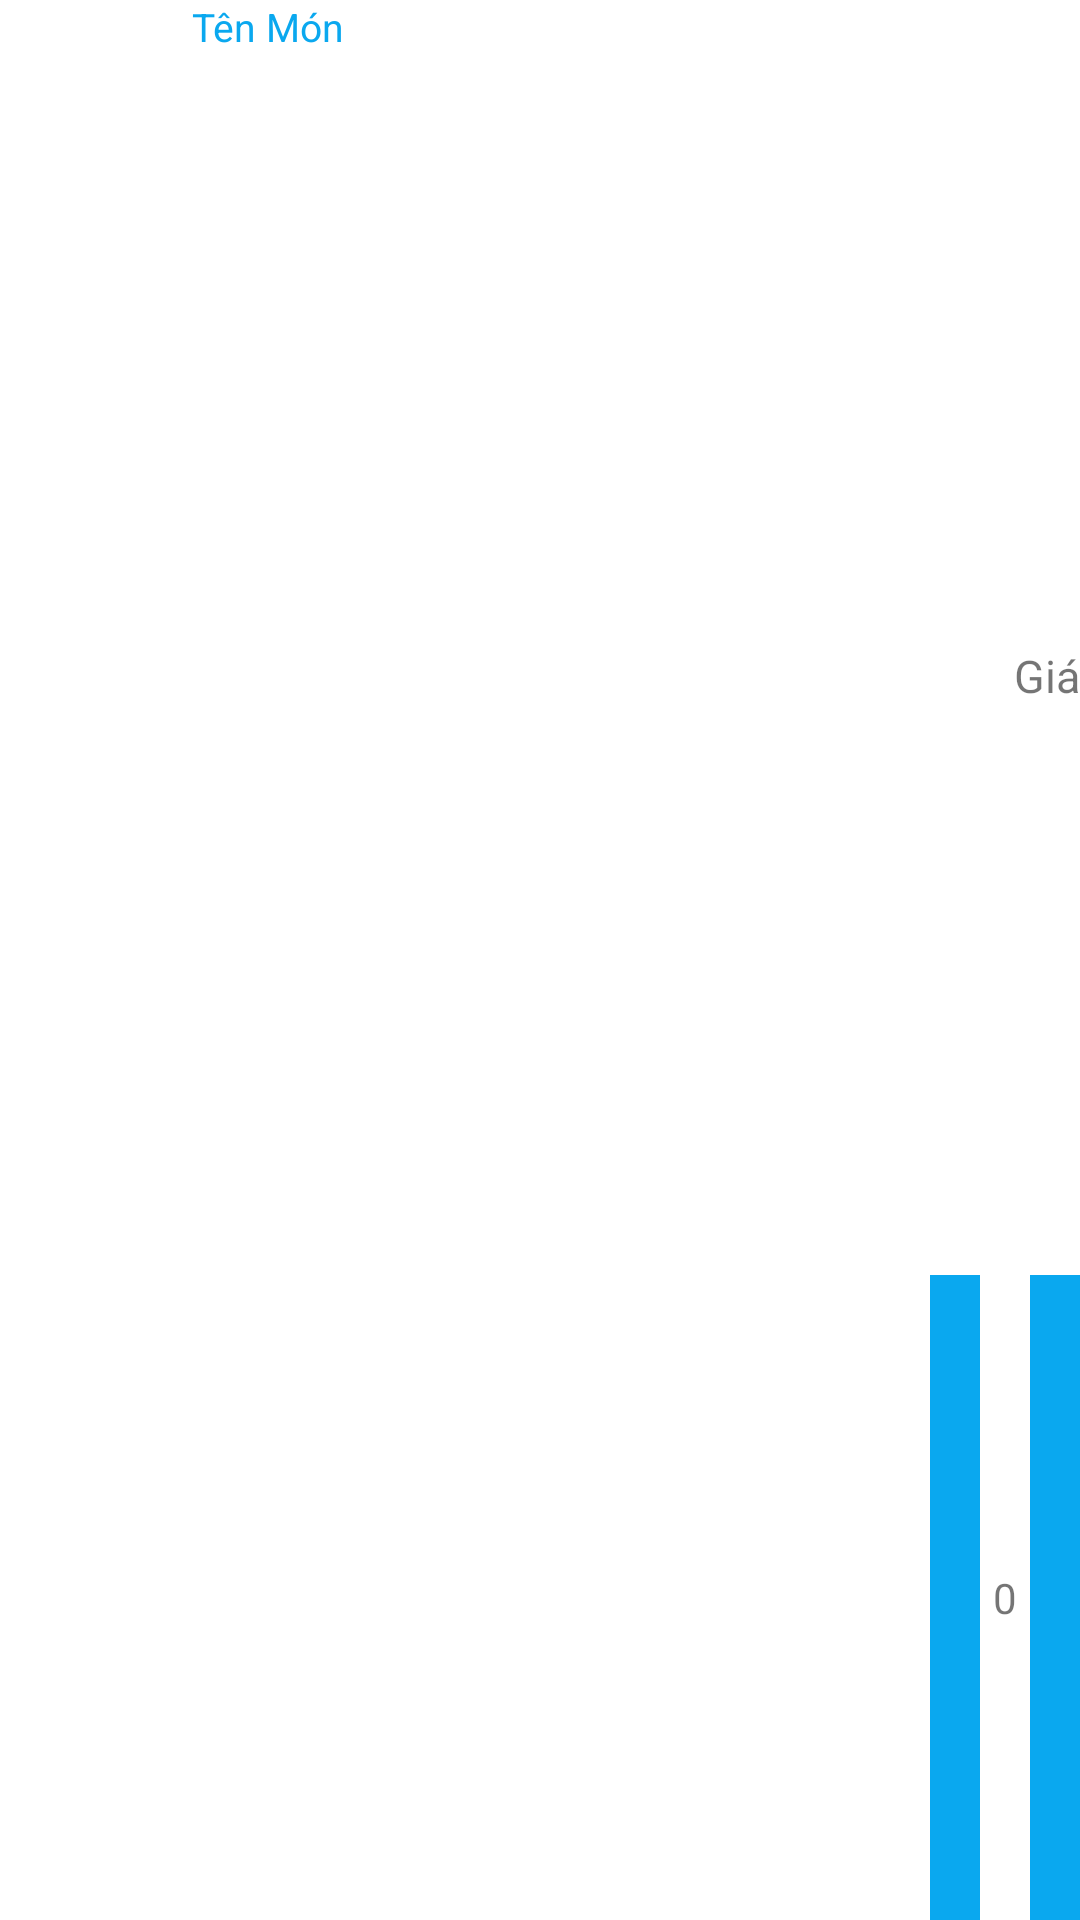

Layout XML and referenced resources for this Android screen:
<!-- AndroidManifest.xml: application theme Theme.FoodOrderingProject -->
<!-- res/layout/menu_food_drink_dessert_layout.xml -->
<?xml version="1.0" encoding="utf-8"?>
<LinearLayout xmlns:android="http://schemas.android.com/apk/res/android"
    xmlns:app="http://schemas.android.com/apk/res-auto"
    xmlns:tools="http://schemas.android.com/tools"
    android:layout_width="match_parent"
    android:layout_height="225dp">

    <ImageView
        android:id="@+id/imgMenu"
        android:layout_width="64dp"
        android:layout_height="64dp" />

    <LinearLayout
        android:layout_width="match_parent"
        android:layout_height="match_parent"
        android:orientation="vertical">

        <TextView
            android:id="@+id/tvName"
            android:layout_width="match_parent"
            android:layout_height="35dp"
            android:layout_weight="1"
            android:text="Tên Món"
            android:textColor="#0AA8EF"
            android:textSize="13dp" />

        <TextView
            android:id="@+id/tvPrice"
            android:layout_width="100dp"
            android:layout_height="30dp"
            android:layout_gravity="right"
            android:layout_weight="1"
            android:gravity="right"
            android:text="Giá"
            android:textSize="15dp" />

        <LinearLayout
            android:layout_width="50dp"
            android:layout_gravity="right"
            android:layout_height="35dp"
            android:layout_weight="1"
            android:orientation="horizontal">

            <ImageButton
                android:id="@+id/btnImgMinus"
                android:layout_width="match_parent"
                android:layout_height="match_parent"
                android:layout_weight="1"
                android:text="Button"
                android:src="@drawable/minus"
                android:background="#0AA8EF"
              />

            <TextView
                android:id="@+id/tvNums"
                android:layout_width="match_parent"
                android:layout_height="match_parent"
                android:layout_gravity="center_horizontal"
                android:layout_weight="1"
                android:gravity="center"
                android:text="0" />

            <ImageButton
                android:id="@+id/btnImgPlus"
                android:background="#0AA8EF"
                android:layout_width="match_parent"
                android:layout_height="match_parent"
                android:textSize="10dp"
                android:src="@drawable/plus"
                android:layout_weight="1"
                android:text="-" />
        </LinearLayout>
    </LinearLayout>
</LinearLayout>
<!-- resources referenced by this layout -->
<resources>
  <style name="Theme.FoodOrderingProject" parent="Base.Theme.FoodOrderingProject" />
  <style name="Base.Theme.FoodOrderingProject" parent="Theme.MaterialComponents.DayNight.NoActionBar">
          
          
          <item name="colorPrimary">#85C9FF</item>
      </style>
</resources>
